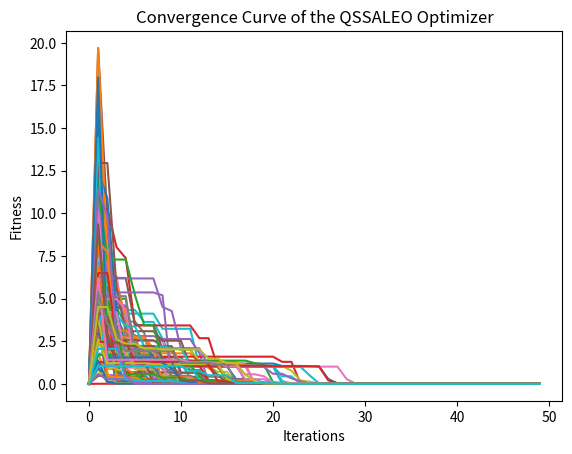

This figure's Python source:
# An Innovative Quadratic interpolation Salp Swarm-Based local escape operator (QSSALEO) optimization algorithm
# More details about the algorithm are in [please cite the original paper ]
# [redacted]
# [redacted]


import random
import numpy
import math
import time
import numpy as np
import matplotlib.pyplot as plt

def objective_Fun (x):
    return 20+x[0]**2-10.*np.cos(2*3.14159*x[0])+x[1]**2-10*np.cos(2*3.14159*x[1])

def QSSALEO(objf, lb, ub, dim, N, Max_iteration):

    # Max_iteration=1000
    # lb=-100
    # ub=100
    # dim=30
    #N = 50  # Number of search agents
    if not isinstance(lb, list):
        lb = [lb] * dim
    if not isinstance(ub, list):
        ub = [ub] * dim
    Convergence_curve = numpy.zeros(Max_iteration)

    # Initialize the positions of salps
    SalpPositions = numpy.zeros((N, dim))
    for i in range(dim):
        SalpPositions[:, i] = numpy.random.uniform(0, 1, N) * (ub[i] - lb[i]) + lb[i]
    SalpFitness = numpy.full(N, float("inf"))

    FoodPosition = numpy.zeros(dim)
    FoodFitness = float("inf")
    # Moth_fitness=numpy.fell(float("inf"))

    

    print('QSSALEO is optimizing  "' + objf.__name__ + '"')

    
   

    for i in range(0, N):
        # evaluate moths
        SalpFitness[i] = objf(SalpPositions[i, :])

    sorted_salps_fitness = numpy.sort(SalpFitness)
    I = numpy.argsort(SalpFitness)

    Sorted_salps = numpy.copy(SalpPositions[I, :])

    FoodPosition = numpy.copy(Sorted_salps[0, :])
    FoodFitness = sorted_salps_fitness[0]

    Iteration = 1

    # Main loop
    while Iteration < Max_iteration:

        # Number of flames Eq. (3.14) in the paper
        # Flame_no=round(N-Iteration*((N-1)/Max_iteration));

        c1 = 2 * math.exp(-((4 * Iteration / Max_iteration) ** 2))
        beta = 0.2+(1.2-0.2)*(1-(Iteration/Max_iteration)**3)**2    #                       % Eq.(14.2)
        alpha = abs(beta*math.sin((3*math.pi/2+math.sin(3*math.pi/2*beta))));  #            % Eq.(14.1)
        
        # Eq. (3.2) in the paper

        for i in range(0, N):

            SalpPositions = numpy.transpose(SalpPositions)

            if i<N/2:
                for j in range(0, dim):
                    c2 = random.random()
                    c3 = random.random()
                    # Eq. (3.1) in the paper
                    if c3 < 0.5:
                        SalpPositions[j, i] = FoodPosition[j] + c1 * (
                            (ub[j] - lb[j]) * c2 + lb[j]
                        )
                    else:
                        SalpPositions[j, i] = FoodPosition[j] - c1 * (
                            (ub[j] - lb[j]) * c2 + lb[j]
                        )

                    ####################

            elif i>=N/2 and i<N+1:
                rand = random.sample(range(N - 1), 2)
                r1 = int(rand[0])
                r2 = int(rand[1])
                for j in range(0, dim):
     
                    Xr1 = SalpPositions[:, r1]
                    Xr2 = SalpPositions[:, r2]
                    Xr1_fitness = SalpFitness[r1]
                    Xr2_fitness = SalpFitness[r2]
                    SS1=(((Xr1[j]-Xr2[j])**2)*FoodFitness+((Xr2[j]-FoodPosition[j])**2)*Xr1_fitness +((Xr1[j]-FoodPosition[j])**2)*Xr2_fitness) 
                    SS2=((Xr1[j]-Xr2[j])*FoodFitness+(Xr2[j]-FoodPosition[j])*Xr1_fitness+(Xr1[j]-FoodPosition[j])*Xr2_fitness)     
                #Positions[i,j]=0.5*(SS1/SS2)
                    SalpPositions[j, i] = 0.5*(SS1/SS2)
                # Eq. (3.4) in the paper


            # Local escaping operator(LEO)
            rand = random.sample(range(N - 1), 3)
            k =  int(rand[0])
            r1 = int(rand[1])
            r2 = int(rand[2])
            
            #k=int(k2[1])
            f1 = -1+(1-(-1))*random.random()
            f2 = -1+(1-(-1))*random.random();         
            ro = alpha*(2*random.random()-1);
            Xk = numpy.random.uniform(lb,ub,dim)    #;%lb+(ub-lb).*rand(1,nV);       % Eq.(28.8)
            #X = numpy.zeros((2, dim))
            Xnew = numpy.zeros((1,dim))
#             for m in range(dim):
#                 X[:, m] = numpy.random.uniform(0,1, 2) * (ub[m] - lb[m]) + lb[m]
                
            if random.random()<0.5:
                L1=1;
            else:
                L1=0    
            u1 = L1*2*random.random()+(1-L1)*1;
            u2 = L1*random.random()+(1-L1)*1;
            u3 = L1*random.random()+(1-L1)*1; 
            if random.random()<0.5:
                L2=1;
            else:
                L2=0  
                
            Xp = (1-L2)*SalpPositions[:,k]+(L2)*Xk;       
            if u1<0.5:
                Xnew = SalpPositions[:, i] + f1*(u1*FoodPosition-u2*Xp)+f2*ro*(u3*(FoodPosition-Xp)+u2*(SalpPositions[:,r1]-SalpPositions[:,r2]))/2
            else:
                Xnew = FoodPosition  + f1*(u1*FoodPosition-u2*Xp)+f2*ro*(u3*(FoodPosition-Xp)+u2*(SalpPositions[:,r1]-SalpPositions[:,r2]))/2
            Xnew=numpy.clip(Xnew, lb, ub)
            SalpPositions[:, i] = numpy.clip(SalpPositions[:, i], lb, ub)
            SalpPositions = numpy.transpose(SalpPositions)
            SalpFitness[i] = objf(SalpPositions[i, :])
            Xnew_Cost=objf(Xnew)
            if SalpFitness[i] > Xnew_Cost:
                SalpPositions[i,:]=Xnew 
                SalpFitness[i] = Xnew_Cost
            if SalpFitness[i] < FoodFitness:
                FoodPosition = numpy.copy(SalpPositions[i, :])
                FoodFitness = SalpFitness[i]            
            

#         for i in range(0, N):

#             # Check if salps go out of the search spaceand bring it back
#             for j in range(dim):
#                 SalpPositions[i, j] = numpy.clip(SalpPositions[i, j], lb[j], ub[j])

#             SalpFitness[i] = objf(SalpPositions[i, :])

#             if SalpFitness[i] < FoodFitness:
#                 FoodPosition = numpy.copy(SalpPositions[i, :])
#                 FoodFitness = SalpFitness[i]

        # Display best fitness along the iteration
#        if Iteration % 1 == 0:
#             print(
#                 [
#                     "At iteration "
#                     + str(Iteration)
#                     + " the best fitness is "
#                     + str(FoodFitness)
#                 ]
#             )

        Convergence_curve[Iteration] = FoodFitness

        Iteration = Iteration + 1

    

    return Convergence_curve


Max_iterations=50  # Maximum Number of Iterations
swarm_size = 30 # Number of salps
LB=-10  #lower bound of solution
UB=10   #upper bound of solution
Dim=2 #problem dimensions
NoRuns=100  # Number of runs
ConvergenceCurve=np.zeros((Max_iterations,NoRuns))
for r in range(NoRuns):
    result = QSSALEO(objective_Fun, LB, UB, Dim, swarm_size, Max_iterations)
    ConvergenceCurve[:,r]=result
# Plot the convergence curves of all runs
idx=range(Max_iterations)
fig= plt.figure()

#3-plot
ax=fig.add_subplot(111)
for i in range(NoRuns):
    ax.plot(idx,ConvergenceCurve[:,i])
plt.title('Convergence Curve of the QSSALEO Optimizer', fontsize=12)
plt.ylabel('Fitness')
plt.xlabel('Iterations')
plt.show()
